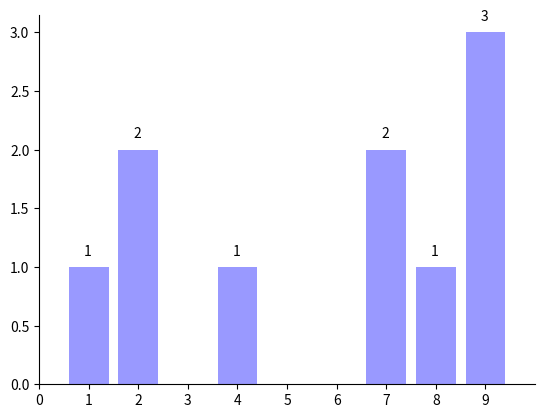

The script that saved this image:
# -*- coding: utf-8 -*-

# [redacted]
# 时间：2021/6/1  20:52 
# 名称：matplotlib测试2.PY
# 工具：PyCharm
import matplotlib.pyplot as plt
import numpy as np

# 散点图
# total = 1024
# X = np.random.random(total)
# Y = np.random.random(total)
# T = np.arctan2(Y, X)

# plt.figure(figsize=(10, 10))
# plt.scatter(X, Y, c=T, alpha=0.3)

# 柱状图
n = np.arange(10)
Y1 = np.random.randint(1, 10, 10)

lst = list(Y1)
keyList = []
valueList = []
count = {}

for i in lst:
    count[i] = count.get(i, 0) + 1
# print(count)
for key, value in count.items():
    keyList.append(key)
    valueList.append(value)

plt.bar(keyList, valueList, facecolor='#9999ff')

plt.xlim((0, 10))
plt.xticks(n[::])
# plt.yticks(())

for x, y in zip(keyList, valueList):
    plt.text(x - 0.1, y + 0.1, '{}'.format(y))

axs = plt.gca()
axs.spines['right'].set_visible(False)
axs.spines['top'].set_visible(False)
# axs.spines['bottom'].set_visible(False)
# axs.spines['left'].set_visible(False)

plt.show()
